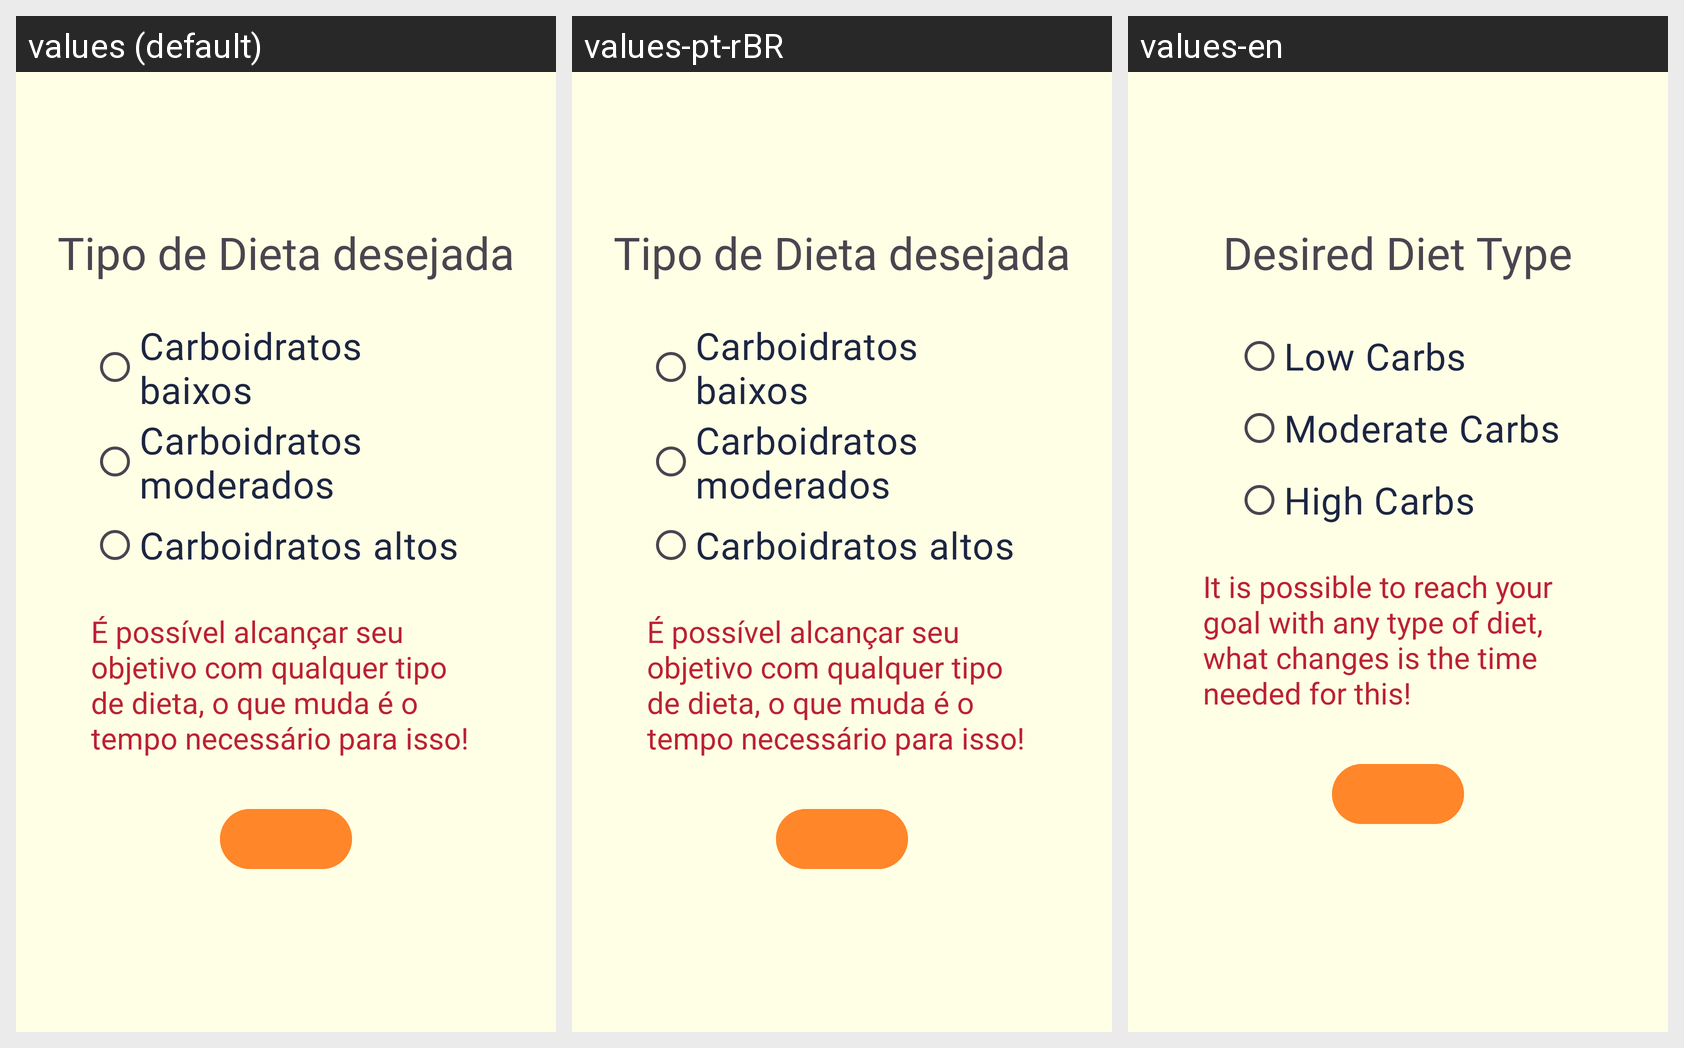

The same Android screen rendered under several of its app's locales, left to right. List the strings drawn on it with the default value and each locale's translation.
Android screen res/layout/activity_diet_type.xml rendered under 3 locales, left to right: values (default), values-pt-rBR, values-en. Device: Nexus 5 (rendered at 1080×1920; each locale shown at half size, 540×960, under a caption strip naming it); theme Theme.BodyApp.
Strings drawn on this screen, with the default value and each locale's value (text and hints the layout hard-codes, and strings that could not be matched under every locale, appear in the picture but are not listed):

diet_title
  values: Tipo de Dieta desejada
  values-pt-rBR: Tipo de Dieta desejada
  values-en: Desired Diet Type

lowcarb
  values: Carboidratos baixos
  values-pt-rBR: Carboidratos baixos
  values-en: Low Carbs

midcarb
  values: Carboidratos moderados
  values-pt-rBR: Carboidratos moderados
  values-en: Moderate Carbs

highcarb
  values: Carboidratos altos
  values-pt-rBR: Carboidratos altos
  values-en: High Carbs

diet_subtitle
  values: É possível alcançar seu objetivo com qualquer tipo de dieta, o que muda é o tempo necessário para isso!
  values-pt-rBR: É possível alcançar seu objetivo com qualquer tipo de dieta, o que muda é o tempo necessário para isso!
  values-en: It is possible to reach your goal with any type of diet, what changes is the time needed for this!
